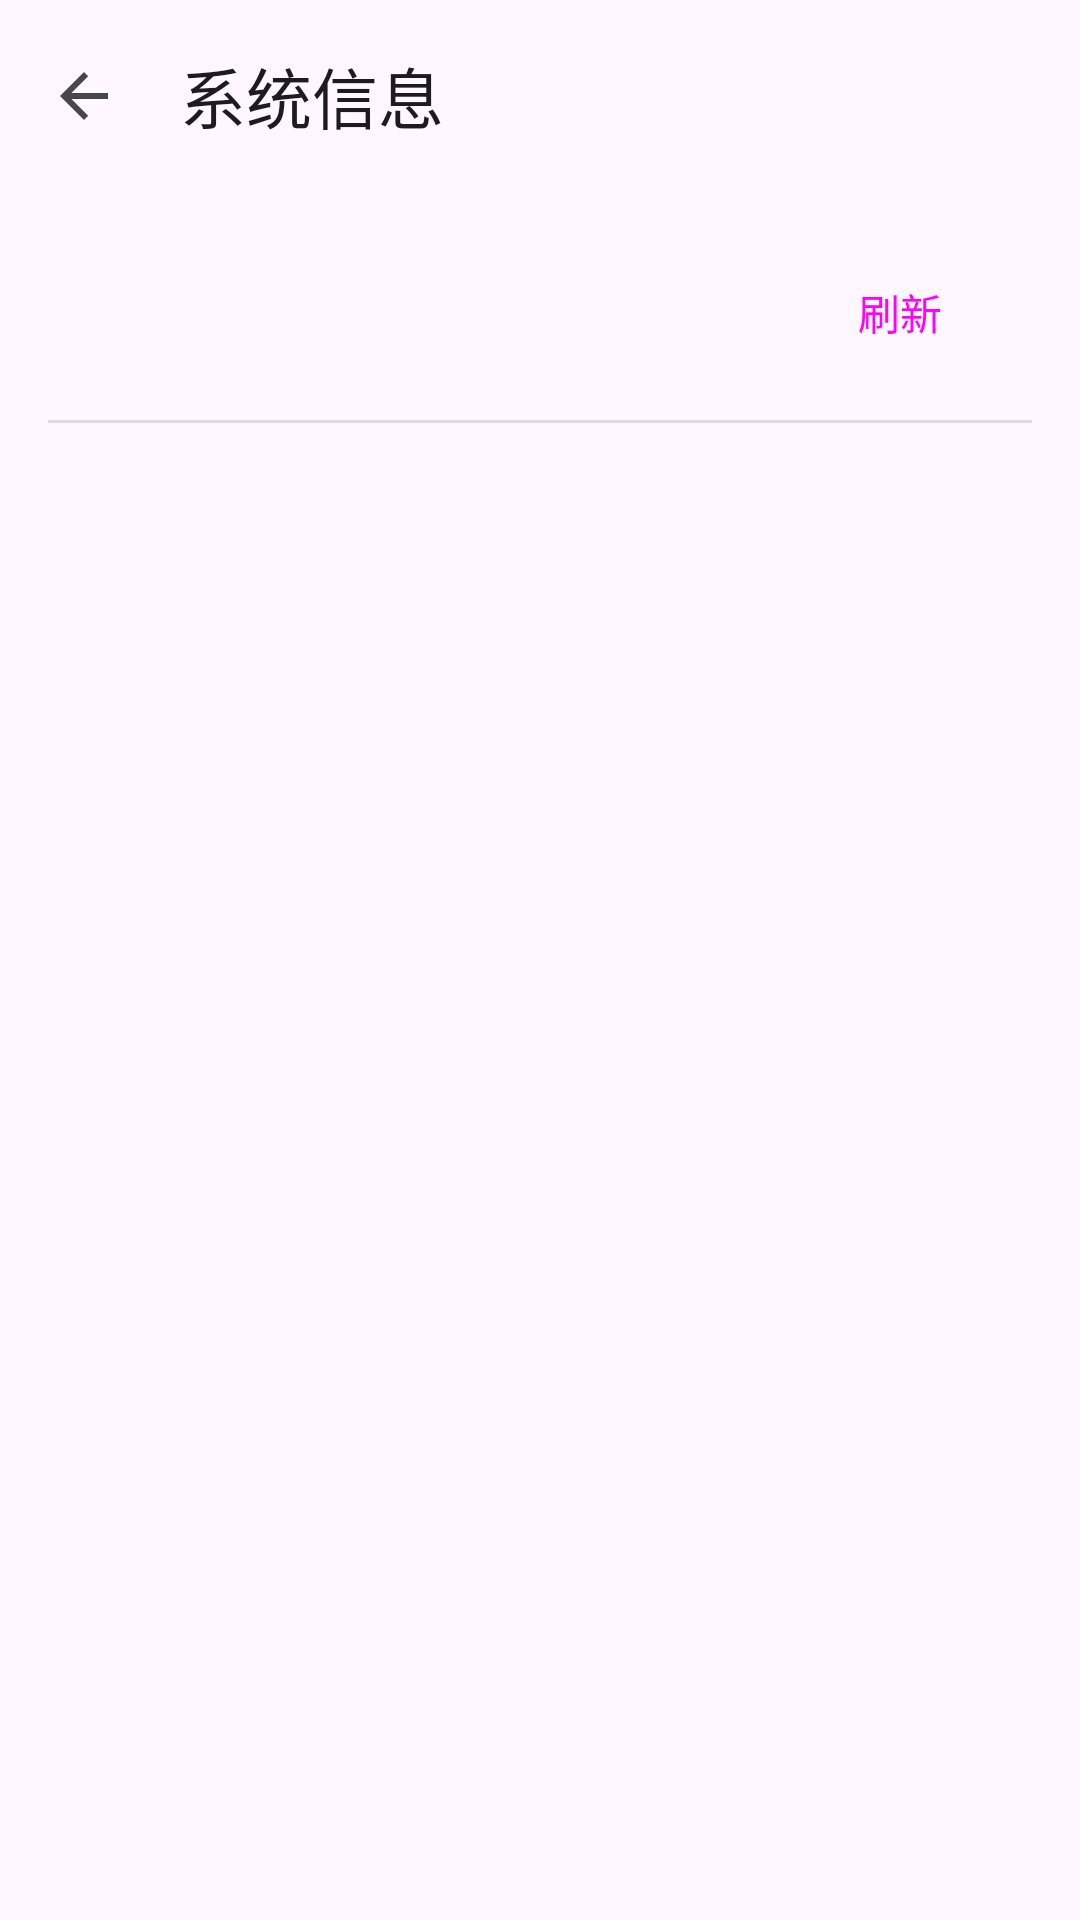

The Android layout XML behind this screen, and the referenced resources:
<!-- AndroidManifest.xml: activity theme Theme.JustNothing -->
<!-- res/layout/activity_system_info_analysis.xml -->
<?xml version="1.0" encoding="utf-8"?>
<androidx.coordinatorlayout.widget.CoordinatorLayout
    xmlns:android="http://schemas.android.com/apk/res/android"
    xmlns:app="http://schemas.android.com/apk/res-auto"
    xmlns:tools="http://schemas.android.com/tools"
    android:layout_width="match_parent"
    android:layout_height="match_parent"
    tools:context=".ui.activity.analysis.systeminfo.SystemInfoAnalysisActivity">

    <com.google.android.material.appbar.AppBarLayout
        android:layout_width="match_parent"
        android:layout_height="wrap_content">

        <com.google.android.material.appbar.MaterialToolbar
            android:id="@+id/toolbar"
            android:layout_width="match_parent"
            android:layout_height="?attr/actionBarSize"
            app:title="@string/analysis_system_info"
            app:navigationIcon="?attr/homeAsUpIndicator" />

    </com.google.android.material.appbar.AppBarLayout>

    <FrameLayout
        android:layout_width="match_parent"
        android:layout_height="match_parent"
        app:layout_behavior="@string/appbar_scrolling_view_behavior">

        <androidx.core.widget.NestedScrollView
            android:id="@+id/scroll_view"
            android:layout_width="match_parent"
            android:layout_height="match_parent">

            <LinearLayout
                android:id="@+id/layout_result"
                android:layout_width="match_parent"
                android:layout_height="wrap_content"
                android:orientation="vertical"
                android:padding="@dimen/spacing_16">

                <LinearLayout
                    android:layout_width="match_parent"
                    android:layout_height="wrap_content"
                    android:orientation="horizontal"
                    android:gravity="center_vertical">

                    <TextView
                        android:id="@+id/tv_total_count"
                        android:layout_width="0dp"
                        android:layout_height="wrap_content"
                        android:layout_weight="1"
                        android:textAppearance="@style/TextAppearance.App.Title.Bold" />

                    <Button
                        android:id="@+id/btn_refresh"
                        style="@style/Widget.App.Button.Text"
                        android:layout_width="wrap_content"
                        android:layout_height="wrap_content"
                        android:text="@string/analysis_system_info_refresh" />

                </LinearLayout>

                <View
                    android:layout_width="match_parent"
                    android:layout_height="1dp"
                    android:layout_marginTop="@dimen/spacing_12"
                    android:background="?android:attr/listDivider" />

                <LinearLayout
                    android:id="@+id/layout_tables_container"
                    android:layout_width="match_parent"
                    android:layout_height="wrap_content"
                    android:orientation="vertical"
                    android:layout_marginTop="@dimen/spacing_12" />

            </LinearLayout>

        </androidx.core.widget.NestedScrollView>

        <LinearLayout
            android:id="@+id/layout_loading"
            android:layout_width="match_parent"
            android:layout_height="match_parent"
            android:gravity="center"
            android:orientation="vertical"
            android:visibility="gone">

            <ProgressBar
                android:layout_width="wrap_content"
                android:layout_height="wrap_content" />

            <TextView
                android:layout_width="wrap_content"
                android:layout_height="wrap_content"
                android:layout_marginTop="@dimen/spacing_16"
                android:text="@string/analysis_system_info_loading"
                android:textAppearance="?attr/textAppearanceBodyMedium" />

        </LinearLayout>

        <LinearLayout
            android:id="@+id/layout_empty"
            android:layout_width="match_parent"
            android:layout_height="match_parent"
            android:gravity="center"
            android:orientation="vertical"
            android:visibility="gone">

            <TextView
                android:id="@+id/tv_error_message"
                android:layout_width="wrap_content"
                android:layout_height="wrap_content"
                android:textAppearance="?attr/textAppearanceBodyMedium"
                android:textColor="@color/red" />

        </LinearLayout>

    </FrameLayout>

</androidx.coordinatorlayout.widget.CoordinatorLayout>
<!-- resources referenced by this layout -->
<resources>
  <color name="red">#FFF44336</color>
  <dimen name="spacing_12">12dp</dimen>
  <dimen name="spacing_16">16dp</dimen>
  <string name="analysis_system_info">系统信息</string>
  <string name="analysis_system_info_loading">正在收集系统信息…</string>
  <string name="analysis_system_info_refresh">刷新</string>
  <style name="TextAppearance.App.Title.Bold" parent="TextAppearance.Material3.TitleMedium">
          <item name="android:textStyle">bold</item>
          <item name="android:textColor">?attr/colorOnSurface</item>
      </style>
  <style name="Widget.App.Button.Text" parent="Widget.Material3.Button.TextButton">
          <item name="android:insetTop">0dp</item>
          <item name="android:insetBottom">0dp</item>
      </style>
  <style name="Theme.JustNothing" parent="Base.Theme.JustNothing" />
  <style name="Base.Theme.JustNothing" parent="Theme.Material3.DayNight.NoActionBar">
          
      </style>
</resources>
